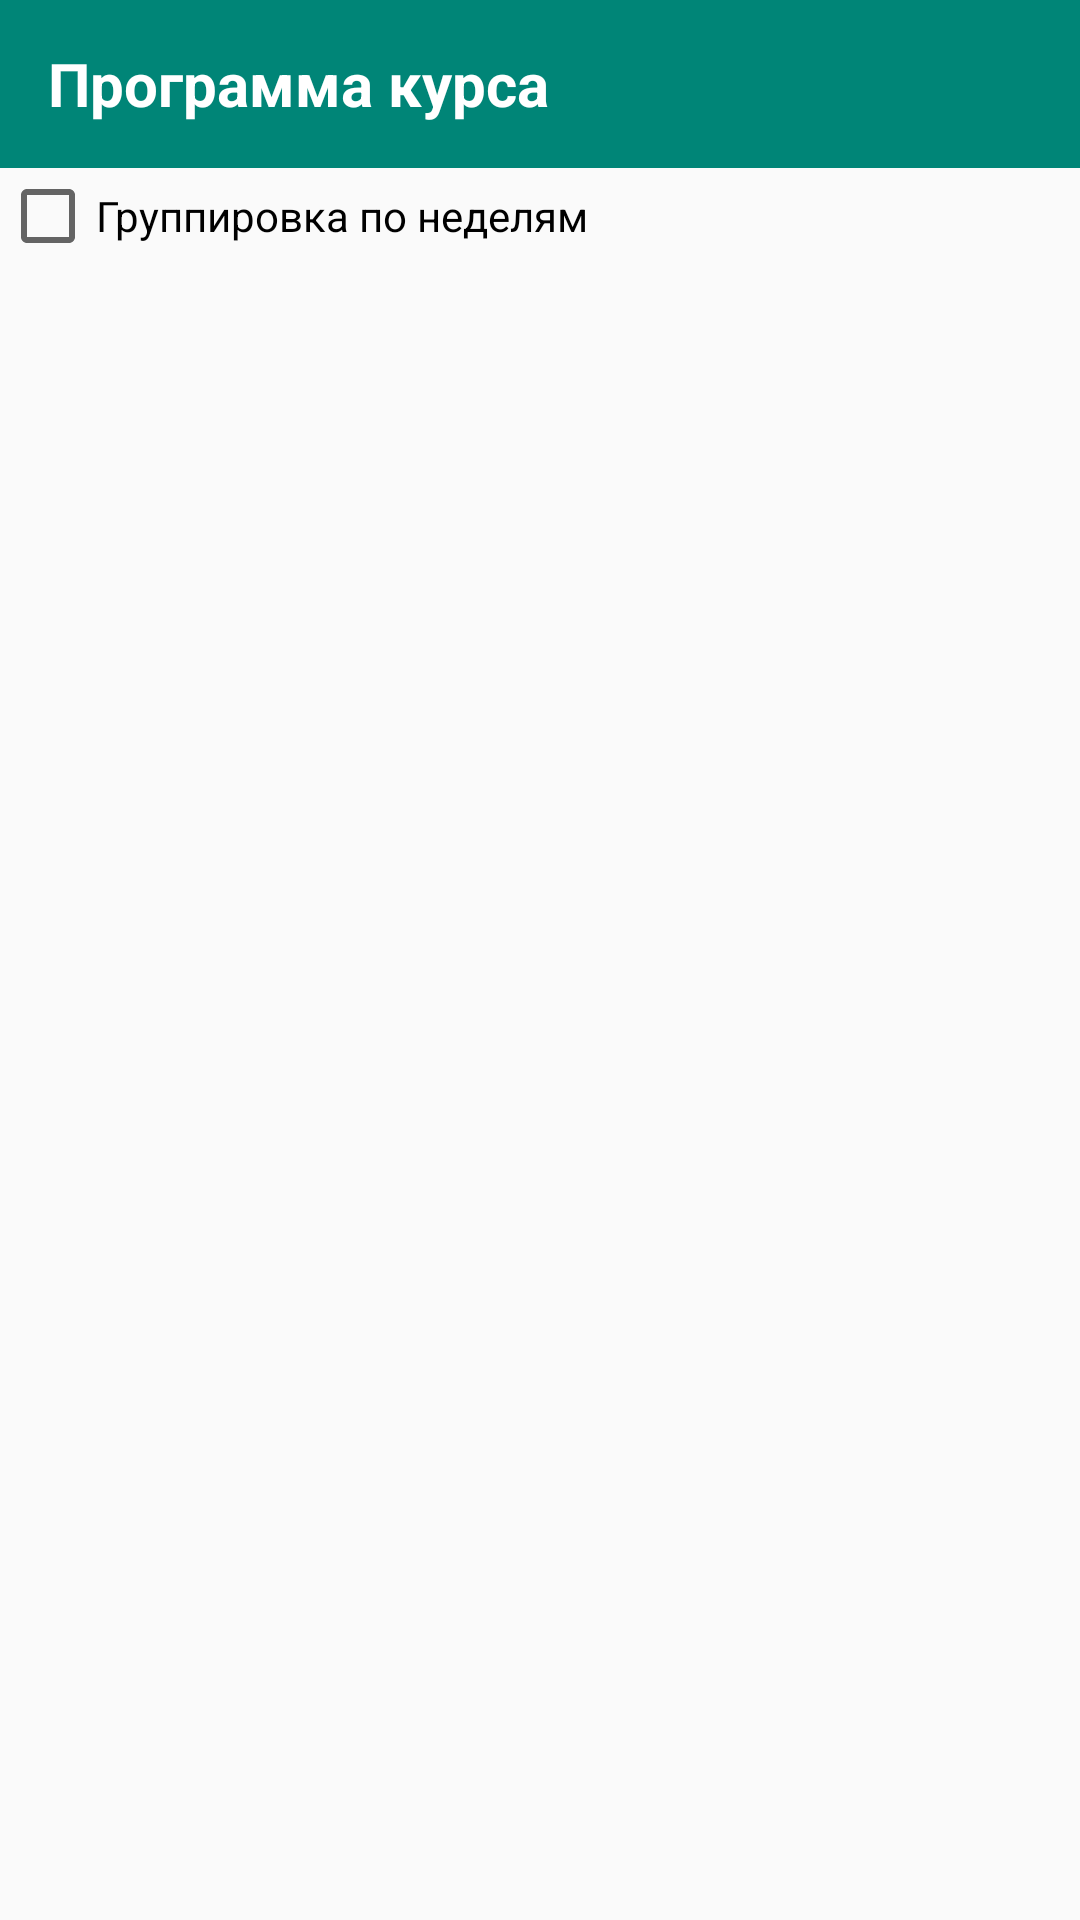

This screen was rendered from an Android layout file. Write that file and the resources it references.
<!-- AndroidManifest.xml: application theme AppTheme -->
<!-- res/layout/fragment_learning_program_list.xml -->
<?xml version="1.0" encoding="utf-8"?>
<LinearLayout xmlns:android="http://schemas.android.com/apk/res/android"
    android:orientation="vertical"
    android:layout_width="match_parent"
    android:layout_height="match_parent">

    <FrameLayout
        android:id="@+id/progress_bar_frame"
        android:layout_width="match_parent"
        android:layout_height="match_parent"
        android:background="@android:color/white"
        android:visibility="gone">

        <ProgressBar
            android:layout_width="wrap_content"
            android:layout_height="wrap_content"
            android:layout_gravity="center" />
    </FrameLayout>

    <androidx.appcompat.widget.Toolbar
        android:id="@+id/toolbar"
        android:layout_width="match_parent"
        android:layout_height="wrap_content"
        android:background="@color/colorPrimary">

        <RelativeLayout
            android:layout_width="match_parent"
            android:layout_height="wrap_content"
            android:gravity="center_vertical">

            <TextView
                android:id="@+id/title"
                android:layout_width="wrap_content"
                android:layout_height="wrap_content"
                android:textSize="20sp"
                android:layout_centerVertical="true"
                android:textStyle="bold"
                android:textColor="@android:color/white"
                android:text="@string/toolbar_title" />

            <Spinner
                android:id="@+id/lectors_spinner"
                android:layout_width="wrap_content"
                android:background="@android:color/transparent"
                android:layout_alignParentEnd="true"
                android:layout_centerVertical="true"
                android:layout_height="wrap_content" />
        </RelativeLayout>
    </androidx.appcompat.widget.Toolbar>

    <CheckBox
        android:id="@+id/group_by_weeks"
        android:layout_width="match_parent"
        android:layout_height="wrap_content"
        android:text="@string/group_by_weeks_text"
        android:checked="false" />

    <androidx.recyclerview.widget.RecyclerView
        android:id="@+id/learning_program_recycler"
        android:layout_width="match_parent"
        android:layout_height="match_parent" />
</LinearLayout>
<!-- resources referenced by this layout -->
<resources>
  <color name="colorPrimary">#008577</color>
  <string name="group_by_weeks_text">Группировка по неделям</string>
  <string name="toolbar_title">Программа курса</string>
  <style name="AppTheme" parent="Theme.AppCompat.Light.NoActionBar">
          
          <item name="colorPrimary">@color/colorPrimary</item>
          <item name="colorPrimaryDark">@color/colorPrimaryDark</item>
          <item name="colorAccent">@color/colorAccent</item>
      </style>
  <color name="colorPrimaryDark">#00574B</color>
  <color name="colorAccent">#D81B60</color>
</resources>
